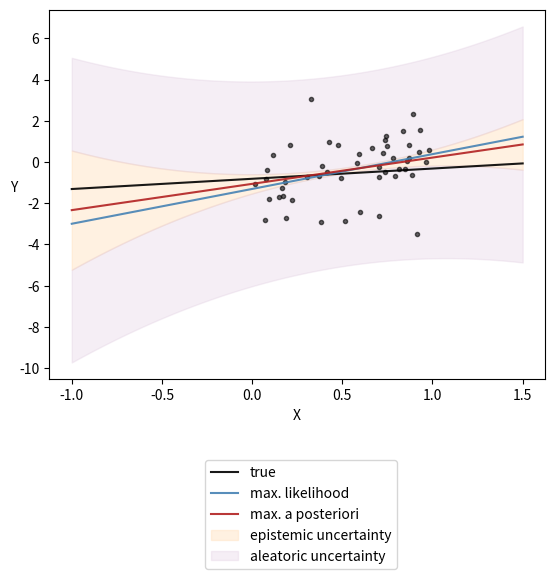

Here is the Python script that generated this plot: (Note: this script raises an exception after producing the figure.)
import numpy as np
import scipy.stats as stats
import matplotlib.pyplot as plt
from matplotlib.animation import FuncAnimation

class WSV_CF_BLR:

    def __init__(self, 
                 seed: int=27, 
                 n_sample: int=60, 
                 n_post_pred_dist_granularity: int=500,
                 n_out_of_sample: int=400, 
                 sample_range_on_x_axis: tuple=(-1.,1.5),
                 single_testpoint_coords: np.ndarray=np.array([1., 1.]), 
                 all_testpoints_x_coords_range: tuple=(-.25,1.25),
                 all_testpoints_y_coords_range: tuple=(1.,1.),
                 mu_prior: np.ndarray=np.array([0, 0]),
                 sigma_aleatoric: int=2,
                 Sigma_prior: np.ndarray=np.array([[.5, 0], [0, 1.]]),
                 ):
        """
        Initializes the data generating process and the model. Default parameter values are provided. 

        Description of parameters:
        seed (int): Random number generator seed for reproducibility
        etc.
        """
        np.random.seed(seed)
        self.n_sample = n_sample
        self.n_out_of_sample = n_out_of_sample
        self.n_post_pred_dist_granularity = n_post_pred_dist_granularity,
        self.sample_range_on_x_axis = sample_range_on_x_axis
        self.single_testpoint_coords = single_testpoint_coords
        self.all_testpoints_x_coords_range = all_testpoints_x_coords_range
        self.all_testpoints_y_coords_range = all_testpoints_y_coords_range
        if not (all_testpoints_x_coords_range[0] <= single_testpoint_coords[0] <= all_testpoints_x_coords_range[1]):
            raise ValueError('single_testpoint_coords[0] must be within all_testpoints_x_coords_range. Either change single_testpoint_coords[0] or expand all_testpoints_x_coords_range.')
        if not (all_testpoints_y_coords_range[0] <= single_testpoint_coords[1] <= all_testpoints_y_coords_range[1]):
            raise ValueError('single_testpoint_coords[1] must be within all_testpoints_y_coords_range. Either change single_testpoint_coords[1] or expand all_testpoints_y_coords_range.')
        self.sigma_aleatoric = sigma_aleatoric # aka variance of the likelihood
        self.X = np.stack((np.ones(n_sample), np.random.rand(n_sample))).T
        self.w = np.random.multivariate_normal(mean = mu_prior, cov = Sigma_prior)
        self.Y = self.X @ self.w + sigma_aleatoric * np.random.randn(n_sample)

    def learning(self):
        """
        Learns the posterior distribution over the weights.

        Returns:
        variable name (datatype): it is of shape()
        """
        sigm_alea_sq_inv = 1 / (self.sigma_aleatoric ** 2)
        self.Sigma_posterior = np.linalg.pinv(sigm_alea_sq_inv * self.X.T @ self.X + sigm_alea_sq_inv * np.identity(2))
        self.mu_posterior = sigm_alea_sq_inv * self.Sigma_posterior @ self.X.T @ self.Y

    def inference(self):
        """
        Estimates maximum likelihood (MLE) and maximum a posteriori (MAP).

        Returns: 
        variable name (datatype): it is of shape()
        """
        self.X_out_of_sample = np.stack((np.ones(self.n_out_of_sample), np.linspace(self.sample_range_on_x_axis[0], self.sample_range_on_x_axis[1], self.n_out_of_sample))).T
        self.weights_MLE = np.linalg.pinv(self.X.T @ self.X) @ self.X.T @ self.Y
        self.MLE = self.X_out_of_sample @ self.weights_MLE
        self.MAP = self.X_out_of_sample @ self.mu_posterior
        self.three_sigma_MLE = 3 * np.diagonal(self.X_out_of_sample @ self.Sigma_posterior @ self.X_out_of_sample.T)
        self.epistemic_y1, self.epistemic_y2 = self.MAP - self.three_sigma_MLE, self.MAP + self.three_sigma_MLE
        self.aleatoric_lower_y1, self.aleatoric_lower_y2 = self.epistemic_y1, self.epistemic_y1 - 3 * self.sigma_aleatoric
        self.aleatoric_upper_y1, self.aleatoric_upper_y2 = self.epistemic_y2, self.epistemic_y2 + 3 * self.sigma_aleatoric
    
    def inference_viz(self):
        """
        """
        fig = plt.figure()
        ax = fig.add_subplot(111)
        ax.plot(self.X[:,1], self.Y, '.', color='black', alpha=0.6)
        ax.plot(self.X_out_of_sample[:,1], self.X_out_of_sample @ self.w, label='true', color='black', alpha=0.9)
        ax.plot(self.X_out_of_sample[:,1], self.MLE, label='max. likelihood', color='steelblue', alpha=0.9)
        ax.plot(self.X_out_of_sample[:,1], self.MAP, label='max. a posteriori', color='firebrick', alpha=0.9)
        ax.fill_between(self.X_out_of_sample[:,1], self.epistemic_y1, self.epistemic_y2, label='epistemic uncertainty', color='bisque', alpha=0.5)
        ax.fill_between(self.X_out_of_sample[:,1], self.aleatoric_lower_y1, self.aleatoric_lower_y2, label='aleatoric uncertainty', color='thistle', alpha=0.25)
        ax.fill_between(self.X_out_of_sample[:,1], self.aleatoric_upper_y1, self.aleatoric_upper_y2, color='thistle', alpha=0.25)
        ax.set_xlabel('X')
        ax.set_ylabel('Y', rotation=0)
        ax.legend(bbox_to_anchor=(abs(self.sample_range_on_x_axis[0]-self.sample_range_on_x_axis[1])/3.5, -0.2), borderaxespad=.5, loc='best')
        fig.savefig('bayesian_regression/linear/closed-form/1.1.1.svg', bbox_inches='tight')

    def post_pred_dist_2D(self):
        """
        Calculates the posterior predictive distribution at a single testpoint along the y-axis.

        Returns:
        variable name (datatype): it is of shape()
        """
        testpoint_coords = np.array([self.single_testpoint_coords[1], self.single_testpoint_coords[0]])
        mu_post_pred_dist = testpoint_coords @ self.mu_posterior
        sigma_post_pred_dist = np.sqrt((testpoint_coords @ self.Sigma_posterior) * testpoint_coords)
        self.y_pdf_2D = np.linspace(mu_post_pred_dist - 3 * sigma_post_pred_dist, mu_post_pred_dist + 3 * sigma_post_pred_dist, 100)
        self.z_pdf_2D = stats.norm.pdf(self.y_pdf_2D, mu_post_pred_dist, sigma_post_pred_dist)

    def post_pred_dist_2D_viz(self):
        """
        Visualizes the posterior predictive distribution at a single testpoint
        """
        testpoint_coords = np.array([self.single_testpoint_coords[1], self.single_testpoint_coords[0]])
        fig = plt.figure()
        ax = fig.add_subplot(111)
        linewidth = 2.5
        ax.plot(self.y_pdf_2D, self.z_pdf_2D, label=f'posterior predictive distribution at X={self.single_testpoint_coords[0]}', color='rosybrown', linewidth=linewidth)
        scale = 1.1
        ax.vlines(testpoint_coords @ self.w, scale*np.min(self.z_pdf_2D[~np.isnan(self.z_pdf_2D)]), scale*np.max(self.z_pdf_2D[~np.isnan(self.z_pdf_2D)]), label='true', color='black', alpha=0.9, linewidth=linewidth)
        ax.vlines(testpoint_coords @ self.weights_MLE, scale*np.min(self.z_pdf_2D[~np.isnan(self.z_pdf_2D)]), scale*np.max(self.z_pdf_2D[~np.isnan(self.z_pdf_2D)]), label='max. likelihood', color='steelblue', alpha=0.9, linewidth=linewidth)
        ax.vlines(testpoint_coords @ self.mu_posterior, scale*np.min(self.z_pdf_2D[~np.isnan(self.z_pdf_2D)]), scale*np.max(self.z_pdf_2D[~np.isnan(self.z_pdf_2D)]), label='max. a posteriori', color='firebrick', alpha=0.9, linewidth=linewidth)
        ax.set_xlabel('Y')
        ax.set_ylabel('Z', rotation=0)
        handles, labels = plt.gca().get_legend_handles_labels() # https://stackoverflow.com/questions/13588920/stop-matplotlib-repeating-labels-in-legend
        by_label = dict(zip(labels, handles))
        ax.legend(by_label.values(), by_label.keys(), bbox_to_anchor=(0.85, -0.1), loc='best') 
        fig.savefig('bayesian_regression/linear/closed-form/1.1.1_posterior_predictive_distribution_2D.svg', bbox_inches='tight')

    def post_pred_dist_3D(self): 
        """
        Calculates the posterior predictive distribution for a range of testpoints along the y-axis.

        Returns:
        variable name (datatype): it is of shape()
        """
        testpoint_x_coords = np.linspace(self.all_testpoints_x_coords_range[0], self.all_testpoints_x_coords_range[1], self.n_post_pred_dist_granularity[0])
        testpoint_y_coords = np.linspace(self.all_testpoints_y_coords_range[0], self.all_testpoints_y_coords_range[1], self.n_post_pred_dist_granularity[0])
        # testpoint_coords = np.vstack([testpoint_x_coords, testpoint_y_coords])
        testpoint_coords = np.vstack([testpoint_y_coords, testpoint_x_coords])
        mu_post_pred_dist = testpoint_coords.T @ self.mu_posterior
        sigma_post_pred_dist = np.sqrt(np.sum((testpoint_coords.T @ self.Sigma_posterior) * testpoint_coords.T, axis=1))
        self.x_pdf_3D = testpoint_x_coords
        self.y_pdf_3D = np.linspace(mu_post_pred_dist - 3*sigma_post_pred_dist, mu_post_pred_dist + 3*sigma_post_pred_dist, self.n_post_pred_dist_granularity[0])
        self.z_pdf_3D = stats.norm.pdf(self.y_pdf_3D, mu_post_pred_dist, sigma_post_pred_dist)

    def post_pred_dist_3D_viz(self, crosssection=True):
        """
        Creates a static 3D visualization of the posterior predictive distribution over a range of testpoints.
        """
        fig = plt.figure()
        ax = fig.add_subplot(111, projection='3d')
        ax.plot_surface(
            self.x_pdf_3D, self.y_pdf_3D, self.z_pdf_3D,
            cmap='plasma',
            # cmap='viridis',
            # cmap='cividis',
            alpha=.9,
            zorder=1)
        if crosssection==True:
            scale = 1.2
            y_plane = np.linspace(scale*np.min(self.y_pdf_2D[~np.isnan(self.y_pdf_2D)]), scale*np.max(self.y_pdf_2D[~np.isnan(self.y_pdf_2D)]), 500)
            z_plane = np.linspace(scale*np.min(self.z_pdf_2D[~np.isnan(self.z_pdf_2D)]), scale*np.max(self.z_pdf_2D[~np.isnan(self.z_pdf_2D)]), 500)
            y_plane_meshgrid, z_plane_meshgrid = np.meshgrid(y_plane, z_plane, indexing='xy')
            ax.plot_surface(self.single_testpoint_coords[0], y_plane_meshgrid, z_plane_meshgrid, color='black', alpha=.5, zorder=10)
            ax.plot(np.zeros_like(self.y_pdf_2D[~np.isnan(self.y_pdf_2D)]) + self.single_testpoint_coords[0], self.y_pdf_2D[~np.isnan(self.y_pdf_2D)], self.z_pdf_2D[~np.isnan(self.y_pdf_2D)], 
                    # label=f'posterior predictive distribution at X={self.single_testpoint_coords[0]}', 
                    color='white', alpha=0.75, zorder=100)
        ax.set_xlabel('X')
        ax.set_ylabel('Y')
        ax.set_zlabel('Z')
        # ax.set_xticklabels(ax.get_xticklabels(), rotation=10)
        # ax.set_yticklabels(ax.get_yticklabels(), rotation=340)
        # ax.legend()
        ax.set_title('Posterior predictive distribution')
        ax.view_init(elev=30, azim=-35)
        # plt.show()
        fig.savefig('bayesian_regression/linear/closed-form/1.1.1_posterior_predictive_distribution_3D.svg')

    def post_pred_dist_3D_gif(self):
        """
        Creates an animated 3D visualization of the posterior predictive distribution over a range of testpoints.
        """
        # TODO

    def weights_posterior(self):
        """
        """
        # TODO

    def weights_posterior_viz(self):
        """
        """
        # TODO

    def bias_posterior(self):
        """
        """
        # TODO

    def bias_posterior_viz(self):
        """
        """
        # TODO

wsv_cf_blr = WSV_CF_BLR(
    n_sample=50,
    mu_prior=np.array([0, -.5]),
    sigma_aleatoric=1.5,
    single_testpoint_coords=np.array([.85, 1.]),
    )
wsv_cf_blr.learning()
wsv_cf_blr.inference()
wsv_cf_blr.inference_viz()
wsv_cf_blr.post_pred_dist_2D()
wsv_cf_blr.post_pred_dist_2D_viz()
wsv_cf_blr.post_pred_dist_3D()
wsv_cf_blr.post_pred_dist_3D_viz()
